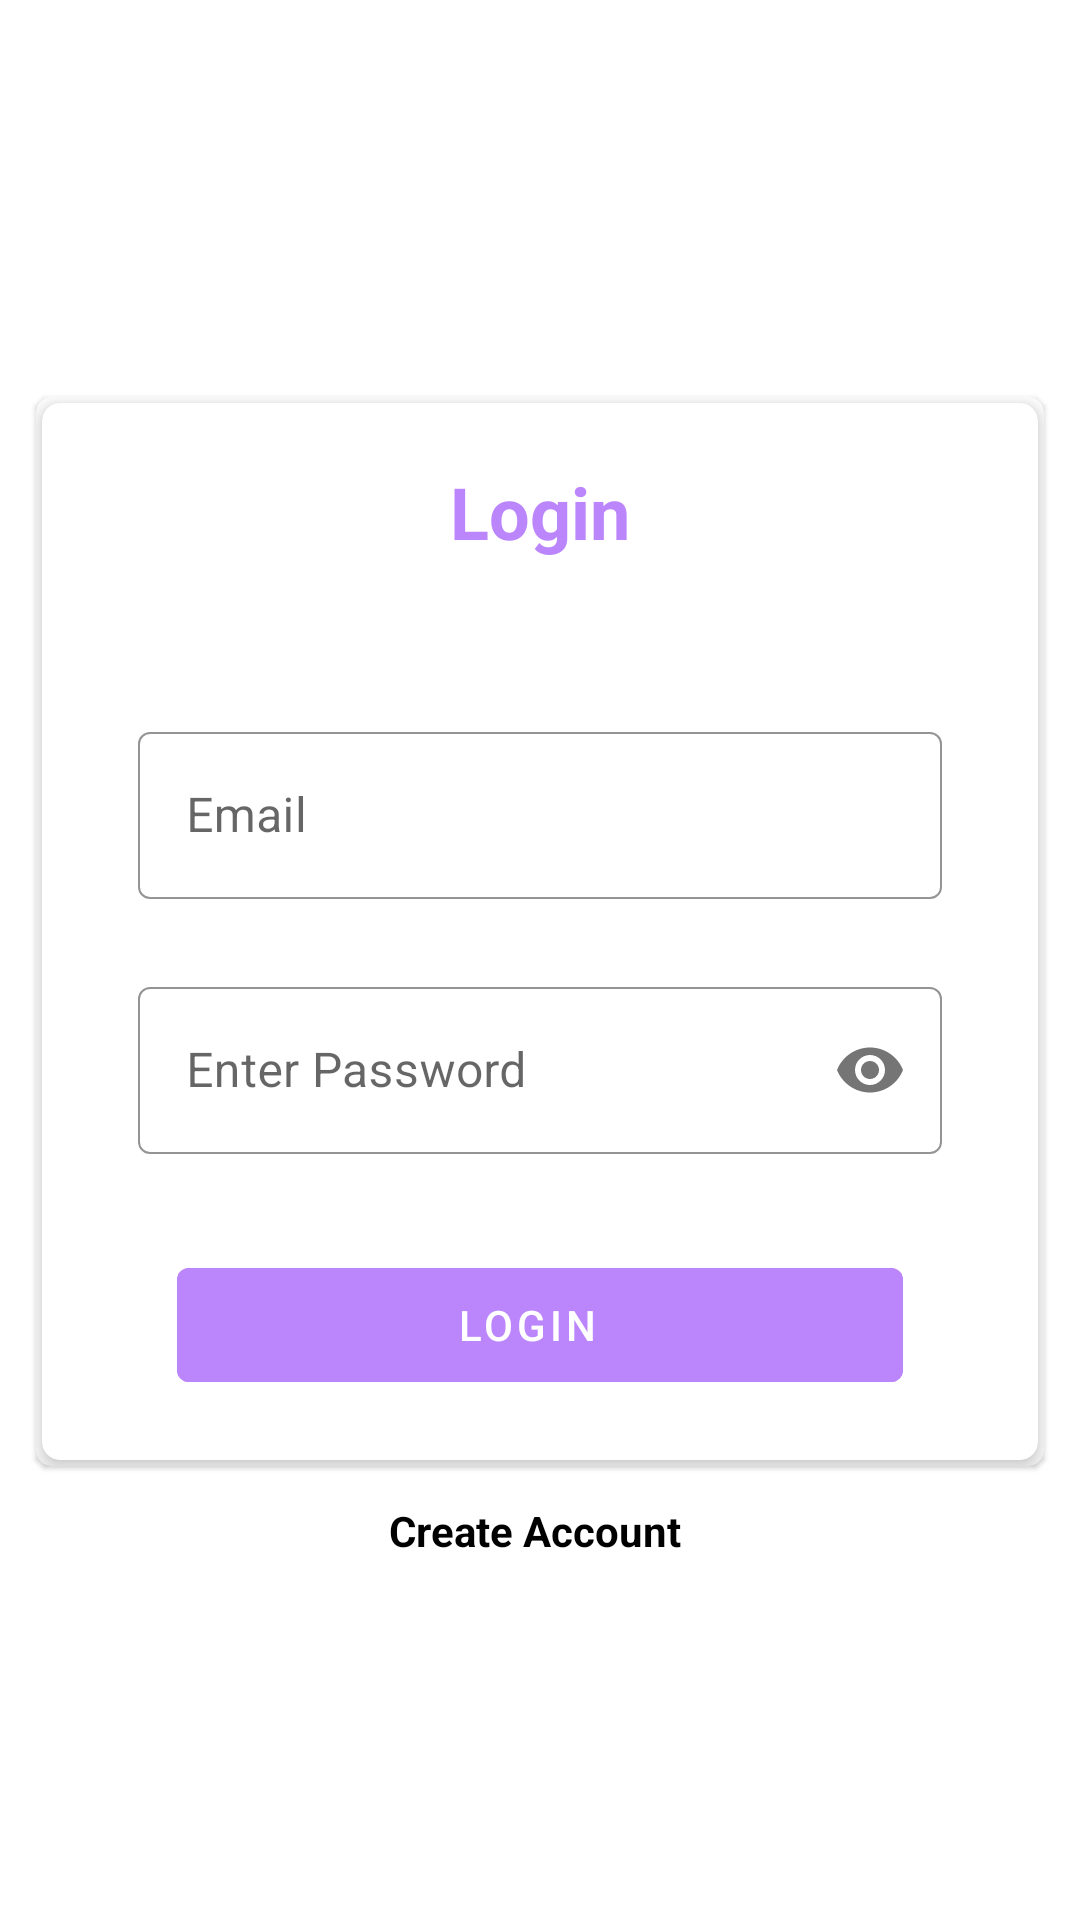

This screen was rendered from an Android layout file. Write that file and the resources it references.
<!-- AndroidManifest.xml: application theme Theme.GhumatArti -->
<!-- res/layout/activity_login.xml -->
<LinearLayout xmlns:android="http://schemas.android.com/apk/res/android"
    xmlns:app="http://schemas.android.com/apk/res-auto"
    xmlns:tools="http://schemas.android.com/tools"
    android:layout_width="match_parent"
    android:layout_height="match_parent"
    android:orientation="vertical"
    android:gravity="center"
    tools:context=".Activity.LoginActivity">



    <androidx.cardview.widget.CardView


        android:layout_width="match_parent"
        android:layout_height="wrap_content"

        android:layout_margin="12dp"
        app:cardBackgroundColor="@color/white"
        app:cardCornerRadius="5dp"
        app:cardElevation="1dp"
        app:cardMaxElevation="1dp"
        app:cardPreventCornerOverlap="true"
        app:cardUseCompatPadding="false">

    <androidx.cardview.widget.CardView
        android:id="@+id/cardView"

        android:layout_width="match_parent"
        android:layout_height="wrap_content"
        android:layout_margin="2dp"

        android:layout_gravity="center"

        app:cardBackgroundColor="@color/white"
        app:cardCornerRadius="6dp"
        app:cardElevation="5dp"
        app:cardMaxElevation="5dp"
        app:cardPreventCornerOverlap="true"
        app:cardUseCompatPadding="false">


        <LinearLayout

            android:layout_width="match_parent"
            android:layout_height="wrap_content"
            android:padding="20dp"
          android:orientation="vertical"
          >

            <TextView
                android:id="@+id/textView"
                android:layout_width="wrap_content"
                android:layout_height="wrap_content"
                android:layout_gravity="center_horizontal"
                android:layout_marginBottom="40dp"
                android:text="Login"
                android:textColor="@color/purple_200"
                android:textSize="24sp"
                android:textStyle="bold" />

            <com.google.android.material.textfield.TextInputLayout
                style="@style/Widget.MaterialComponents.TextInputLayout.OutlinedBox"
                android:layout_width="match_parent"
                android:layout_height="wrap_content"
                android:layout_margin="12dp"
                android:hint="Email"
                app:boxBackgroundMode="outline"
                app:boxStrokeColor="@color/design_default_color_on_primary"
                app:boxStrokeWidth="0.8dp">

                <com.google.android.material.textfield.TextInputEditText
                    android:id="@+id/email_login"
                    android:layout_width="match_parent"
                    android:layout_height="wrap_content"
                    android:drawableStart="@drawable/ic_email">

                </com.google.android.material.textfield.TextInputEditText>
            </com.google.android.material.textfield.TextInputLayout>

            <com.google.android.material.textfield.TextInputLayout
                style="@style/Widget.MaterialComponents.TextInputLayout.OutlinedBox"
                android:layout_width="match_parent"
                android:layout_height="wrap_content"
                android:layout_margin="12dp"
                android:layout_marginTop="10dp"
                android:hint="Enter Password"
                app:boxBackgroundMode="outline"
                app:boxStrokeColor="@color/design_default_color_on_primary"
                app:boxStrokeWidth="0.8dp"
                app:passwordToggleEnabled="true">

                <com.google.android.material.textfield.TextInputEditText

                    android:id="@+id/password_login"
                    android:layout_width="match_parent"
                    android:layout_height="wrap_content"

                    android:inputType="textPassword">

                </com.google.android.material.textfield.TextInputEditText>
            </com.google.android.material.textfield.TextInputLayout>

            <com.google.android.material.button.MaterialButton
                android:id="@+id/loginbtn"
                style="@style/Widget.MaterialComponents.Button.UnelevatedButton"
                android:layout_width="242dp"
                android:layout_height="50dp"
                android:layout_gravity="center_horizontal"
                android:layout_marginTop="20dp"
                android:backgroundTint="@color/purple_200"
                android:text="Login  "
                android:textSize="14sp"
                app:boxBackgroundMode="outline"
                app:boxCornerRadiusBottomEnd="15dp"
                app:boxCornerRadiusBottomStart="15dp"
                app:boxCornerRadiusTopEnd="15dp"
                app:boxCornerRadiusTopStart="15dp" />


        </LinearLayout>
    </androidx.cardview.widget.CardView>
    </androidx.cardview.widget.CardView>


    <com.google.android.material.textview.MaterialTextView
        android:layout_width="wrap_content"
        android:id="@+id/createuser"
        android:layout_height="wrap_content"
        android:textStyle="bold"
        android:textColor="@color/black"
android:text="Create Account "
        />

</LinearLayout>
<!-- resources referenced by this layout -->
<resources>
  <color name="black">#FF000000</color>
  <color name="purple_200">#FFBB86FC</color>
  <color name="white">#FFFFFFFF</color>
  <style name="Theme.GhumatArti" parent="Theme.MaterialComponents.DayNight.DarkActionBar">
          
          <item name="colorPrimary">@color/purple_500</item>
          <item name="colorPrimaryVariant">@color/purple_700</item>
          <item name="colorOnPrimary">@color/white</item>
          
          <item name="colorSecondary">@color/teal_200</item>
          <item name="colorSecondaryVariant">@color/teal_700</item>
          <item name="colorOnSecondary">@color/black</item>
          
          <item name="android:statusBarColor" tools:targetApi="l">?attr/colorPrimaryVariant</item>
          
      </style>
  <color name="purple_500">#FF6200EE</color>
  <color name="purple_700">#FF3700B3</color>
  <color name="teal_200">#FF03DAC5</color>
  <color name="teal_700">#FF018786</color>
</resources>
